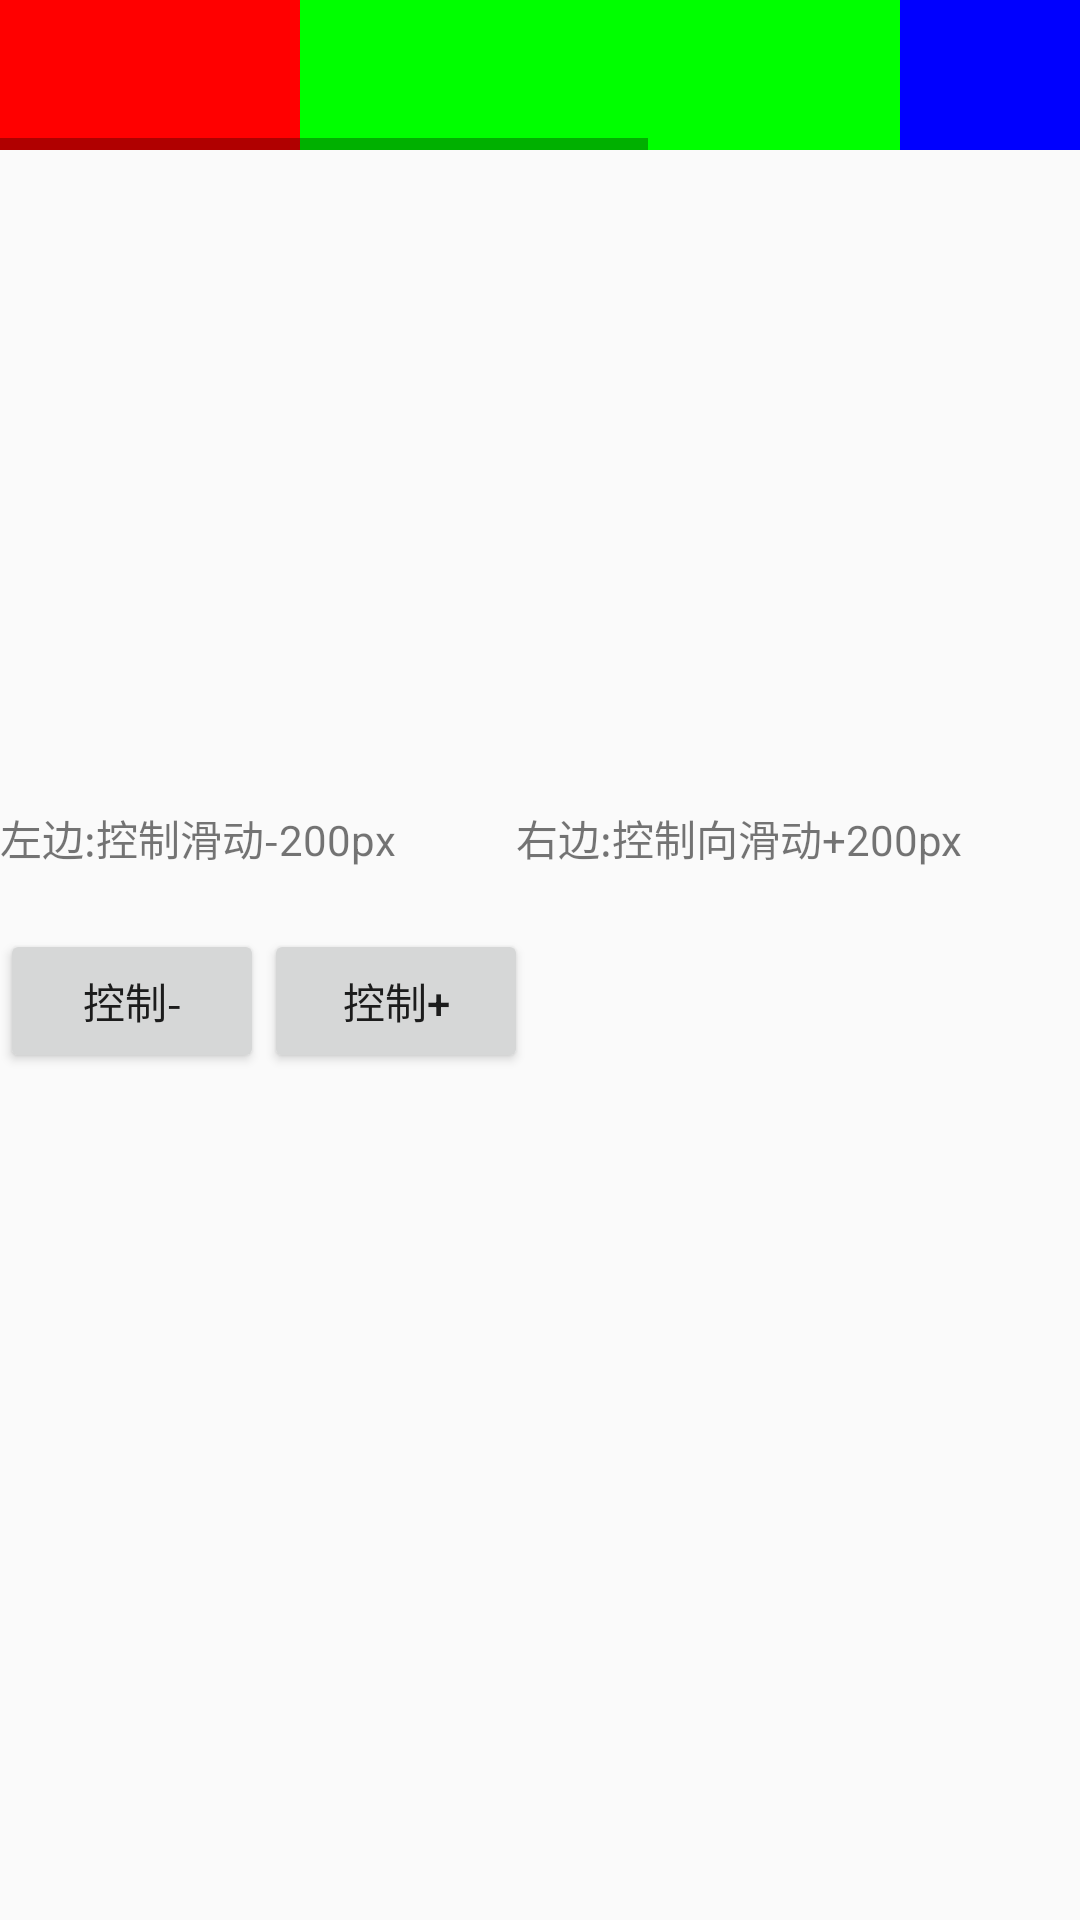

Android layout source for this screen:
<!-- AndroidManifest.xml: application theme AppTheme -->
<!-- res/layout/activity_scroll_show.xml -->
<?xml version="1.0" encoding="utf-8"?>
<LinearLayout xmlns:android="http://schemas.android.com/apk/res/android"
    xmlns:app="http://schemas.android.com/apk/res-auto"
    xmlns:tools="http://schemas.android.com/tools"
    android:layout_width="match_parent"
    android:layout_height="match_parent"
    android:orientation="vertical"
    tools:context=".activitys.ScrollShowActivity">
    <HorizontalScrollView
        android:id="@+id/scrollView"
        android:fillViewport="true"
        android:layout_width="match_parent"
        android:layout_height="wrap_content">
        <LinearLayout
            android:id="@+id/ll"
            android:orientation="horizontal"
            android:layout_width="match_parent"
            android:layout_height="50dp">
            <View
                android:background="#f00"
                android:layout_width="100dp"
                android:layout_height="match_parent"/>
            <View
                android:background="#0f0"
                android:layout_width="200dp"
                android:layout_height="match_parent"/>
            <View
                android:background="#00f"
                android:layout_width="200dp"
                android:layout_height="match_parent"/>
            <View
                android:background="#f00"
                android:layout_width="100dp"
                android:layout_height="match_parent"/>
        </LinearLayout>
    </HorizontalScrollView>
    <TextView
        android:layout_marginTop="200dp"
        android:text=""
        android:id="@+id/tvShow"
        android:layout_width="wrap_content"
        android:layout_height="wrap_content" />
    <TextView
        android:text="左边:控制滑动-200px            右边:控制向滑动+200px"
        android:layout_width="wrap_content"
        android:layout_height="wrap_content" />
    <LinearLayout
        android:orientation="horizontal"
        android:layout_width="match_parent"
        android:layout_height="wrap_content">
        <Button
            android:id="@+id/btnLeft"
            android:layout_marginTop="20dp"
            android:text="控制-"
            android:layout_width="wrap_content"
            android:layout_height="wrap_content" />
        <Button
            android:id="@+id/btnRight"
            android:layout_marginTop="20dp"
            android:text="控制+"
            android:layout_width="wrap_content"
            android:layout_height="wrap_content" />
    </LinearLayout>

</LinearLayout>
<!-- resources referenced by this layout -->
<resources>
  <style name="AppTheme" parent="Theme.AppCompat.Light.DarkActionBar">
          
          <item name="colorPrimary">@color/colorPrimary</item>
          <item name="colorPrimaryDark">@color/colorPrimaryDark</item>
          <item name="colorAccent">@color/colorAccent</item>
      </style>
  <!-- not gathered from this repository: default colours our renderer supplied (Android Studio template values) -->
  <color name="colorPrimary">#FF6200EE</color>
  <color name="colorPrimaryDark">#FF3700B3</color>
  <color name="colorAccent">#FF03DAC5</color>
</resources>
